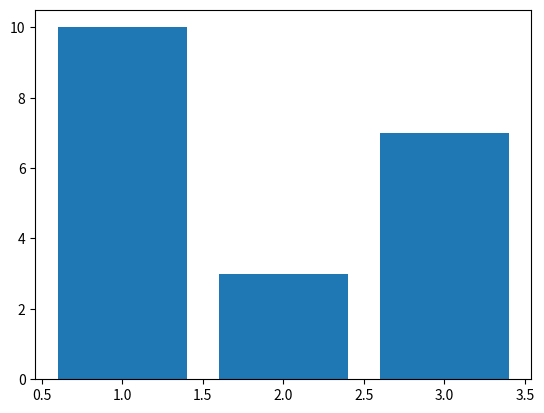

Write Python code to recreate this figure.


import matplotlib.pyplot as plt

x = [1, 2, 3]
y = [10, 3 ,7]
plt.bar(x, y)
plt.show()

